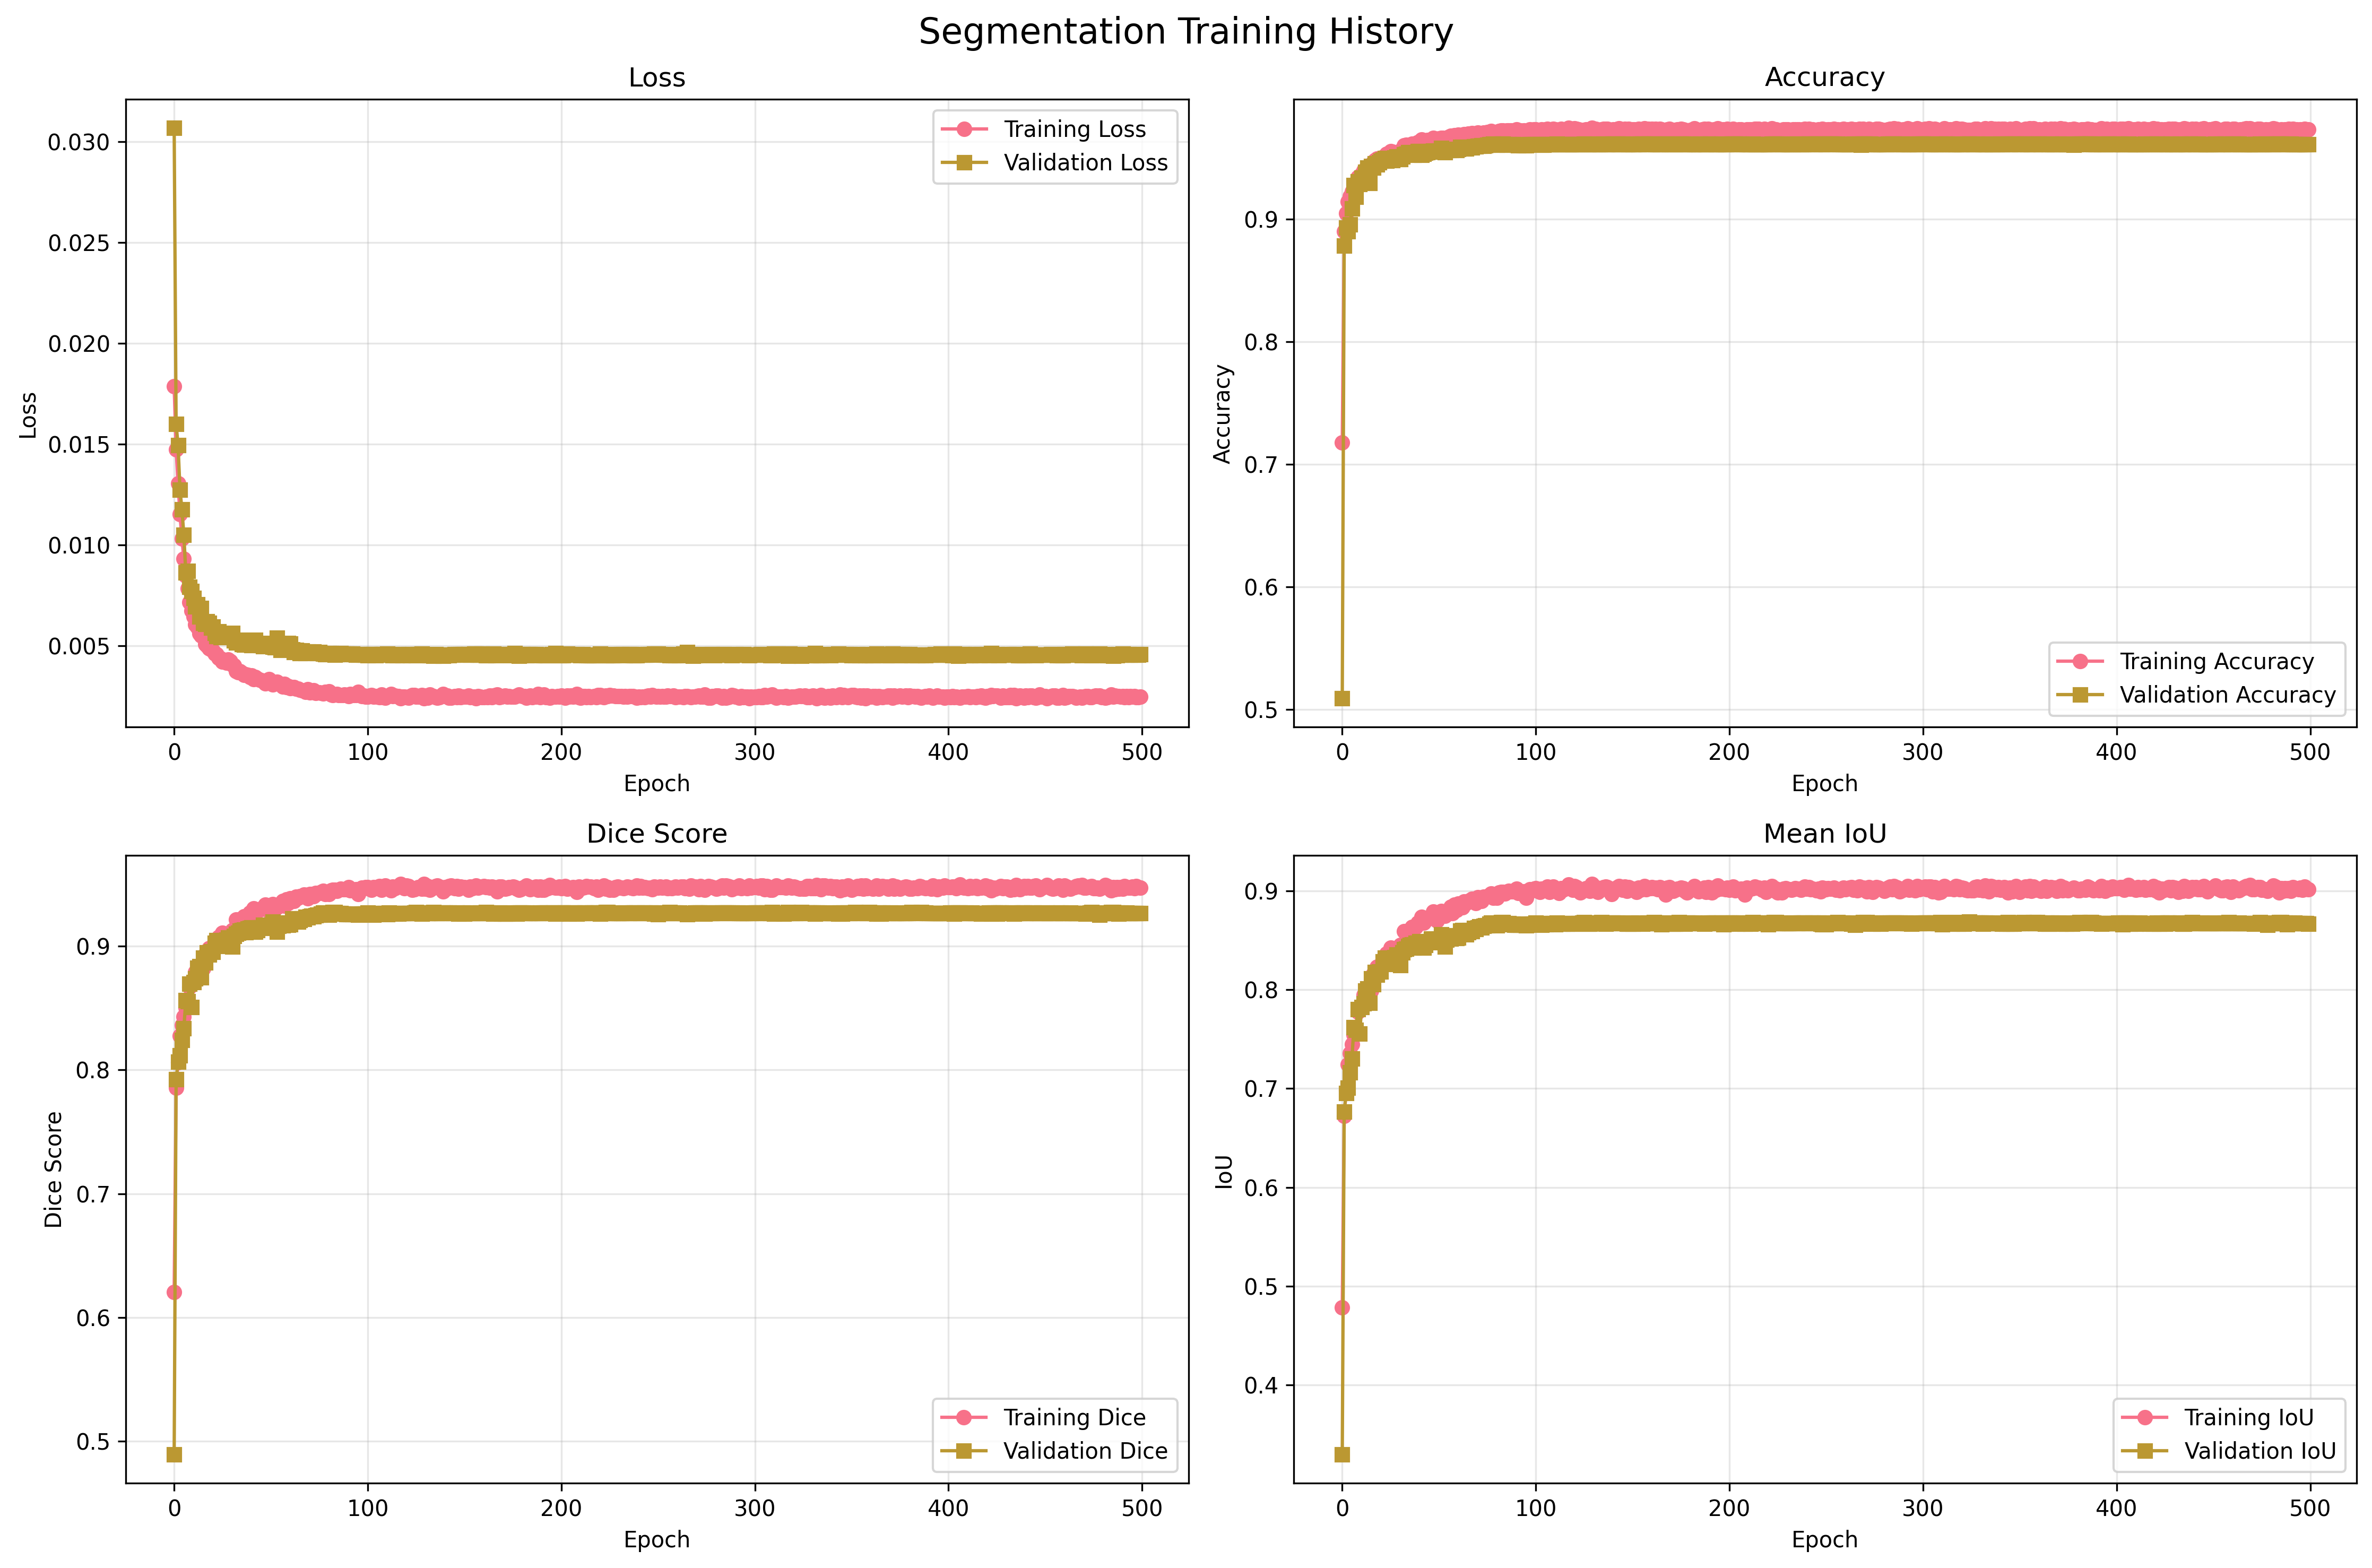

Values plotted in this chart, from the file beside it:
epoch, train_loss, train_accuracy, train_mean_iou, train_mean_dice, train_iou_Class_0, train_dice_Class_0, train_iou_Class_1, train_dice_Class_1, val_loss, val_accuracy, val_mean_iou, val_mean_dice, val_iou_Class_0, val_dice_Class_0, val_iou_Class_1, val_dice_Class_1, dataset, task
1, 0.01786, 0.7177, 0.4786, 0.6207, 0.6842, 0.8125, 0.273, 0.4289, 0.03068, 0.5089, 0.3297, 0.4893, 0.4179, 0.5894, 0.2416, 0.3892, kvasir_seg, segmentation
2, 0.01475, 0.8903, 0.6721, 0.7853, 0.8788, 0.9355, 0.4654, 0.6352, 0.01599, 0.8786, 0.6766, 0.7923, 0.8625, 0.9262, 0.4907, 0.6584, kvasir_seg, segmentation
3, 0.01306, 0.9051, 0.6981, 0.8062, 0.8951, 0.9446, 0.5012, 0.6677, 0.01495, 0.8933, 0.6956, 0.8063, 0.8799, 0.9361, 0.5112, 0.6765, kvasir_seg, segmentation
4, 0.01152, 0.9146, 0.7243, 0.8273, 0.9049, 0.9501, 0.5438, 0.7045, 0.01273, 0.8902, 0.701, 0.8118, 0.8748, 0.9332, 0.5272, 0.6904, kvasir_seg, segmentation
5, 0.01032, 0.9186, 0.7355, 0.8359, 0.9091, 0.9524, 0.5619, 0.7195, 0.01177, 0.8959, 0.7163, 0.824, 0.8806, 0.9365, 0.5521, 0.7114, kvasir_seg, segmentation
6, 0.009327, 0.9225, 0.7446, 0.8428, 0.9133, 0.9547, 0.5758, 0.7308, 0.01051, 0.9088, 0.7304, 0.8335, 0.8965, 0.9455, 0.5643, 0.7215, kvasir_seg, segmentation
7, 0.008486, 0.9261, 0.7545, 0.8502, 0.9172, 0.9568, 0.5917, 0.7435, 0.008631, 0.9279, 0.7621, 0.856, 0.919, 0.9578, 0.6053, 0.7541, kvasir_seg, segmentation
8, 0.007845, 0.9286, 0.7596, 0.8539, 0.9201, 0.9584, 0.5992, 0.7494, 0.008712, 0.9183, 0.7592, 0.8551, 0.9062, 0.9508, 0.6121, 0.7594, kvasir_seg, segmentation
9, 0.007151, 0.9342, 0.7777, 0.8671, 0.9259, 0.9616, 0.6294, 0.7726, 0.00792, 0.9309, 0.7803, 0.8695, 0.9212, 0.959, 0.6393, 0.78, kvasir_seg, segmentation
10, 0.006748, 0.9353, 0.7817, 0.8699, 0.9271, 0.9622, 0.6363, 0.7777, 0.007708, 0.9286, 0.7555, 0.8506, 0.9204, 0.9586, 0.5905, 0.7426, kvasir_seg, segmentation
11, 0.006457, 0.9371, 0.7845, 0.8718, 0.9292, 0.9633, 0.6398, 0.7803, 0.007367, 0.9341, 0.7823, 0.8706, 0.9254, 0.9612, 0.6392, 0.7799, kvasir_seg, segmentation
12, 0.006054, 0.9402, 0.7947, 0.879, 0.9325, 0.9651, 0.6568, 0.7929, 0.006955, 0.9329, 0.7862, 0.8736, 0.9234, 0.9602, 0.6489, 0.7871, kvasir_seg, segmentation
13, 0.005916, 0.9392, 0.7909, 0.8763, 0.9315, 0.9645, 0.6503, 0.7881, 0.007058, 0.9387, 0.7988, 0.8822, 0.9302, 0.9638, 0.6674, 0.8005, kvasir_seg, segmentation
14, 0.005622, 0.9426, 0.8015, 0.8837, 0.9351, 0.9665, 0.668, 0.8009, 0.006457, 0.942, 0.8014, 0.8837, 0.9343, 0.966, 0.6685, 0.8013, kvasir_seg, segmentation
15, 0.00552, 0.9437, 0.8035, 0.885, 0.9365, 0.9672, 0.6705, 0.8027, 0.006883, 0.9297, 0.7868, 0.8745, 0.9189, 0.9577, 0.6546, 0.7913, kvasir_seg, segmentation
16, 0.005501, 0.9409, 0.7989, 0.882, 0.933, 0.9654, 0.6647, 0.7986, 0.006147, 0.9434, 0.8113, 0.8906, 0.9353, 0.9666, 0.6872, 0.8146, kvasir_seg, segmentation
17, 0.005096, 0.9469, 0.816, 0.8936, 0.9398, 0.9689, 0.6923, 0.8182, 0.006087, 0.9422, 0.8054, 0.8865, 0.9342, 0.966, 0.6765, 0.8071, kvasir_seg, segmentation
18, 0.005012, 0.9482, 0.8179, 0.8948, 0.9413, 0.9698, 0.6945, 0.8197, 0.006204, 0.9455, 0.8176, 0.8948, 0.9377, 0.9678, 0.6976, 0.8218, kvasir_seg, segmentation
19, 0.004873, 0.9496, 0.8231, 0.8982, 0.9427, 0.9705, 0.7035, 0.8259, 0.006127, 0.9448, 0.815, 0.8931, 0.937, 0.9674, 0.693, 0.8187, kvasir_seg, segmentation
20, 0.004824, 0.9489, 0.8214, 0.8971, 0.942, 0.9701, 0.7009, 0.8241, 0.005889, 0.9463, 0.8186, 0.8954, 0.9387, 0.9684, 0.6984, 0.8224, kvasir_seg, segmentation
21, 0.004762, 0.95, 0.8241, 0.8989, 0.9432, 0.9708, 0.7049, 0.8269, 0.005941, 0.9479, 0.8181, 0.8949, 0.9409, 0.9695, 0.6954, 0.8203, kvasir_seg, segmentation
22, 0.004607, 0.9508, 0.8287, 0.902, 0.9439, 0.9711, 0.7135, 0.8328, 0.005637, 0.9487, 0.8288, 0.9022, 0.9411, 0.9697, 0.7164, 0.8348, kvasir_seg, segmentation
23, 0.004573, 0.9514, 0.8281, 0.9015, 0.9447, 0.9716, 0.7115, 0.8314, 0.005489, 0.9502, 0.8325, 0.9046, 0.9428, 0.9705, 0.7222, 0.8387, kvasir_seg, segmentation
24, 0.004403, 0.9535, 0.8366, 0.9071, 0.947, 0.9728, 0.7263, 0.8415, 0.005707, 0.9478, 0.8276, 0.9015, 0.94, 0.9691, 0.7152, 0.8339, kvasir_seg, segmentation
25, 0.004379, 0.9536, 0.8361, 0.9067, 0.9472, 0.9729, 0.7251, 0.8406, 0.00542, 0.9491, 0.8256, 0.9, 0.9418, 0.97, 0.7095, 0.83, kvasir_seg, segmentation
26, 0.004224, 0.9556, 0.8422, 0.9107, 0.9493, 0.974, 0.7352, 0.8474, 0.005609, 0.9492, 0.8322, 0.9045, 0.9415, 0.9699, 0.7229, 0.8392, kvasir_seg, segmentation
27, 0.004227, 0.955, 0.8408, 0.9097, 0.9487, 0.9737, 0.7328, 0.8458, 0.005532, 0.9483, 0.8295, 0.9027, 0.9404, 0.9693, 0.7185, 0.8362, kvasir_seg, segmentation
28, 0.004171, 0.9542, 0.8395, 0.909, 0.9477, 0.9731, 0.7314, 0.8449, 0.005608, 0.9503, 0.8329, 0.9049, 0.9429, 0.9706, 0.7229, 0.8392, kvasir_seg, segmentation
29, 0.004323, 0.953, 0.8333, 0.9049, 0.9466, 0.9725, 0.72, 0.8372, 0.005481, 0.9514, 0.8357, 0.9067, 0.9441, 0.9713, 0.7272, 0.8421, kvasir_seg, segmentation
30, 0.004247, 0.9545, 0.8398, 0.9091, 0.948, 0.9733, 0.7316, 0.845, 0.005458, 0.9489, 0.8303, 0.9032, 0.9412, 0.9697, 0.7193, 0.8367, kvasir_seg, segmentation
31, 0.004058, 0.9561, 0.845, 0.9125, 0.9498, 0.9743, 0.7403, 0.8508, 0.005643, 0.9491, 0.8248, 0.8995, 0.942, 0.9701, 0.7076, 0.8288, kvasir_seg, segmentation
32, 0.004043, 0.9563, 0.8449, 0.9124, 0.9501, 0.9744, 0.7397, 0.8504, 0.005261, 0.9513, 0.8375, 0.9079, 0.9439, 0.9711, 0.7311, 0.8447, kvasir_seg, segmentation
33, 0.003754, 0.9603, 0.859, 0.9213, 0.9545, 0.9767, 0.7636, 0.866, 0.005155, 0.9529, 0.8407, 0.9099, 0.9459, 0.9722, 0.7355, 0.8476, kvasir_seg, segmentation
34, 0.003697, 0.9609, 0.8589, 0.9212, 0.9553, 0.9771, 0.7626, 0.8653, 0.005202, 0.9533, 0.8415, 0.9104, 0.9462, 0.9724, 0.7368, 0.8485, kvasir_seg, segmentation
35, 0.003751, 0.9596, 0.8566, 0.9198, 0.9537, 0.9763, 0.7596, 0.8634, 0.005288, 0.9547, 0.8442, 0.9121, 0.948, 0.9733, 0.7404, 0.8508, kvasir_seg, segmentation
36, 0.00367, 0.9598, 0.8574, 0.9203, 0.9539, 0.9764, 0.7609, 0.8642, 0.00508, 0.9541, 0.845, 0.9127, 0.9471, 0.9728, 0.743, 0.8526, kvasir_seg, segmentation
37, 0.003561, 0.9618, 0.8632, 0.9239, 0.9562, 0.9776, 0.7702, 0.8702, 0.005072, 0.9544, 0.8458, 0.9132, 0.9474, 0.973, 0.7442, 0.8534, kvasir_seg, segmentation
38, 0.003596, 0.9615, 0.8621, 0.9232, 0.9559, 0.9775, 0.7683, 0.869, 0.005077, 0.9528, 0.8425, 0.9111, 0.9455, 0.972, 0.7396, 0.8503, kvasir_seg, segmentation
39, 0.003549, 0.9622, 0.8637, 0.9242, 0.9566, 0.9778, 0.7707, 0.8705, 0.005095, 0.9542, 0.8473, 0.9142, 0.947, 0.9728, 0.7476, 0.8556, kvasir_seg, segmentation
40, 0.003444, 0.963, 0.8678, 0.9267, 0.9575, 0.9783, 0.7781, 0.8752, 0.005164, 0.9555, 0.8475, 0.9142, 0.9489, 0.9738, 0.7462, 0.8547, kvasir_seg, segmentation
41, 0.003536, 0.963, 0.8677, 0.9267, 0.9574, 0.9783, 0.7779, 0.8751, 0.005022, 0.9554, 0.8487, 0.915, 0.9486, 0.9736, 0.7487, 0.8563, kvasir_seg, segmentation
42, 0.003355, 0.965, 0.8735, 0.9302, 0.9598, 0.9795, 0.7872, 0.881, 0.005103, 0.9527, 0.843, 0.9115, 0.9453, 0.9719, 0.7407, 0.851, kvasir_seg, segmentation
43, 0.003467, 0.963, 0.8677, 0.9267, 0.9576, 0.9783, 0.7779, 0.8751, 0.005287, 0.9534, 0.8427, 0.9112, 0.9463, 0.9724, 0.7391, 0.85, kvasir_seg, segmentation
44, 0.003373, 0.9637, 0.8698, 0.928, 0.9583, 0.9787, 0.7813, 0.8772, 0.005115, 0.9541, 0.8452, 0.9128, 0.9471, 0.9728, 0.7434, 0.8528, kvasir_seg, segmentation
45, 0.003316, 0.9646, 0.872, 0.9293, 0.9594, 0.9793, 0.7846, 0.8793, 0.005062, 0.9548, 0.8485, 0.9149, 0.9477, 0.9731, 0.7494, 0.8568, kvasir_seg, segmentation
46, 0.003285, 0.9648, 0.8731, 0.93, 0.9596, 0.9794, 0.7867, 0.8806, 0.005028, 0.9553, 0.8484, 0.9148, 0.9485, 0.9735, 0.7483, 0.856, kvasir_seg, segmentation
47, 0.003247, 0.9653, 0.8747, 0.9309, 0.9601, 0.9797, 0.7892, 0.8822, 0.004979, 0.9556, 0.8515, 0.9168, 0.9485, 0.9736, 0.7544, 0.86, kvasir_seg, segmentation
48, 0.003147, 0.9663, 0.8788, 0.9334, 0.9612, 0.9802, 0.7964, 0.8866, 0.005109, 0.9561, 0.8498, 0.9157, 0.9494, 0.9741, 0.7502, 0.8573, kvasir_seg, segmentation
49, 0.003292, 0.9655, 0.8751, 0.9312, 0.9604, 0.9798, 0.7899, 0.8826, 0.005047, 0.9557, 0.8492, 0.9153, 0.9489, 0.9738, 0.7495, 0.8568, kvasir_seg, segmentation
50, 0.003349, 0.9636, 0.8699, 0.9281, 0.9581, 0.9786, 0.7818, 0.8775, 0.005132, 0.9557, 0.8478, 0.9144, 0.949, 0.9738, 0.7467, 0.855, kvasir_seg, segmentation
51, 0.003175, 0.9661, 0.8767, 0.9321, 0.9611, 0.9802, 0.7923, 0.8841, 0.005037, 0.956, 0.8517, 0.9169, 0.9491, 0.9739, 0.7543, 0.8599, kvasir_seg, segmentation
52, 0.003096, 0.9666, 0.8794, 0.9338, 0.9616, 0.9804, 0.7972, 0.8872, 0.004963, 0.9581, 0.8561, 0.9196, 0.9517, 0.9753, 0.7605, 0.8639, kvasir_seg, segmentation
53, 0.003167, 0.9664, 0.8779, 0.9329, 0.9613, 0.9803, 0.7945, 0.8855, 0.00492, 0.9573, 0.8542, 0.9184, 0.9507, 0.9747, 0.7577, 0.8621, kvasir_seg, segmentation
54, 0.003209, 0.965, 0.8748, 0.931, 0.9597, 0.9795, 0.7899, 0.8826, 0.005401, 0.9547, 0.8433, 0.9115, 0.9481, 0.9734, 0.7385, 0.8496, kvasir_seg, segmentation
55, 0.003148, 0.9661, 0.8779, 0.9329, 0.961, 0.9801, 0.7949, 0.8857, 0.005014, 0.9565, 0.8506, 0.9162, 0.9499, 0.9743, 0.7514, 0.8581, kvasir_seg, segmentation
56, 0.003087, 0.9671, 0.8798, 0.934, 0.9622, 0.9807, 0.7974, 0.8873, 0.004796, 0.9564, 0.8542, 0.9185, 0.9495, 0.9741, 0.7589, 0.8629, kvasir_seg, segmentation
57, 0.00299, 0.9679, 0.8838, 0.9365, 0.9631, 0.9812, 0.8046, 0.8917, 0.005098, 0.9566, 0.8514, 0.9167, 0.95, 0.9743, 0.7528, 0.859, kvasir_seg, segmentation
58, 0.003115, 0.9659, 0.8772, 0.9325, 0.9608, 0.98, 0.7937, 0.885, 0.004898, 0.9568, 0.8548, 0.9188, 0.95, 0.9743, 0.7595, 0.8633, kvasir_seg, segmentation
59, 0.002953, 0.9685, 0.8857, 0.9376, 0.9637, 0.9815, 0.8077, 0.8936, 0.004991, 0.9569, 0.8547, 0.9188, 0.9502, 0.9745, 0.7591, 0.8631, kvasir_seg, segmentation
60, 0.003013, 0.967, 0.8807, 0.9346, 0.962, 0.9806, 0.7994, 0.8885, 0.005133, 0.9566, 0.852, 0.917, 0.9499, 0.9743, 0.754, 0.8597, kvasir_seg, segmentation
... 440 more rows
